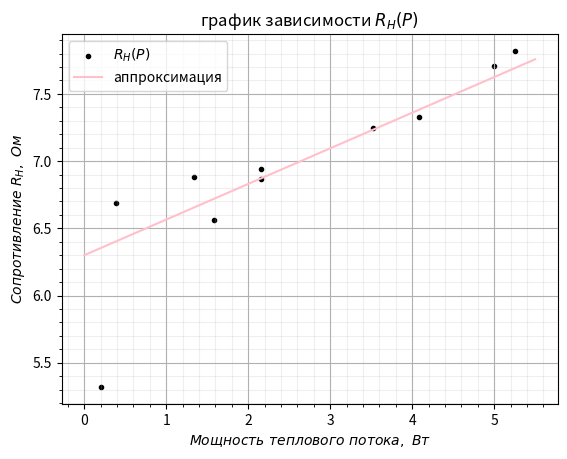

Reproduce this figure in Python.
from matplotlib import pyplot as plt
import numpy as np



plt.minorticks_on()
plt.grid(visible=True, axis='both', which='major')
plt.grid(visible=True, axis='both', which='minor', alpha=0.2)


x = [0.203, 0.392, 1.344, 1.580, 2.159, 2.159, 3.518, 4.081, 5.001, 5.256]
y = [5.32, 6.69, 6.88, 6.56, 6.87, 6.94, 7.25, 7.33, 7.71, 7.82]
plt.scatter(x, y, marker='.', color='black')
plt.plot([0, 5.5], [0.265047517*0 + 6.3, 0.265047517*5.5 + 6.3], color='pink')


plt.legend(['$R_H(P)$', 'аппроксимация'])
plt.xlabel('$Мощность \ теплового \ потока, \ Вт$')
plt.ylabel('$Сопротивление \ R_H, \ Ом$')
plt.title('график зависимости $R_H(P)$')
plt.show()